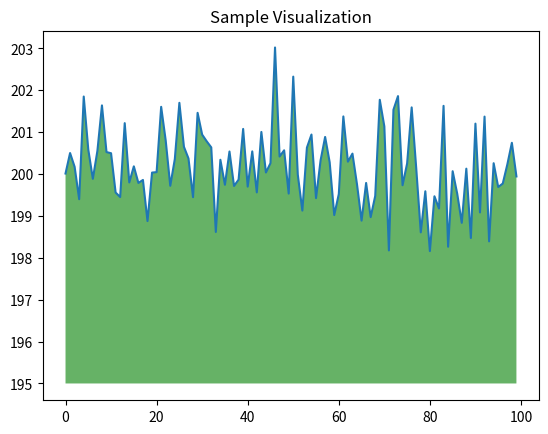

Reproduce this figure in Python.
import numpy as np
from matplotlib import pyplot as plt

ys = 200 + np.random.randn(100)
x = [x for x in range(len(ys))]

plt.plot(x, ys, '-')
plt.fill_between(x, ys, 195, where=(ys > 195), facecolor='g', alpha=0.6)

plt.thetagrids

plt.title("Sample Visualization")
plt.show()
